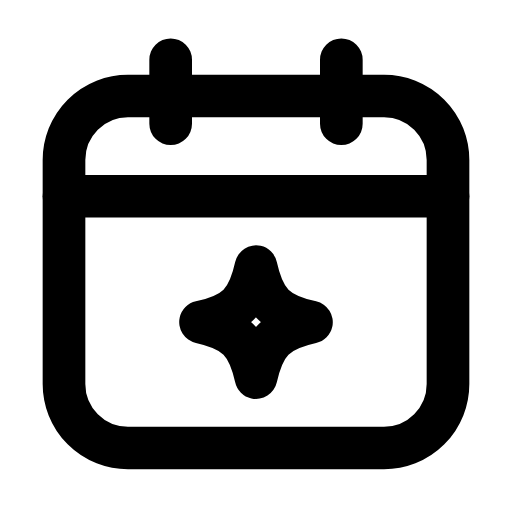
t = 0.00 s
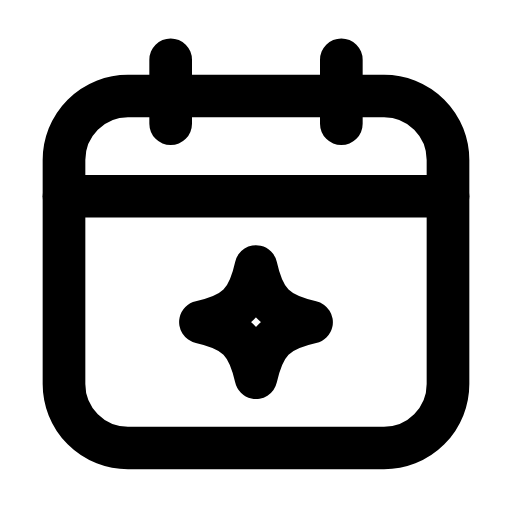
t = 0.26 s
t = 0.54 s: frame unchanged from t = 0.00 s, image omitted
t = 0.80 s: frame unchanged from t = 0.00 s, image omitted
t = 1.09 s: frame unchanged from t = 0.00 s, image omitted
t = 1.36 s: frame unchanged from t = 0.00 s, image omitted

The animated SVG that drew these frames (rendered in a browser with its animation timeline set to each time). Animation: 1 SMIL element (animateTransform=1); one cycle of 1.65 s, repeats indefinitely.

<svg xmlns="http://www.w3.org/2000/svg" width="24" height="24" viewBox="0 0 24 24" fill="none"><rect stroke="currentColor" stroke-width="2" stroke-linecap="round" stroke-linejoin="round" fill="none" x="3" y="4.5" width="18" height="16.5" rx="3"></rect><line stroke="currentColor" stroke-width="2" stroke-linecap="round" stroke-linejoin="round" fill="none" x1="3" y1="9.2" x2="21" y2="9.2"></line><path stroke="currentColor" stroke-width="2" stroke-linecap="round" stroke-linejoin="round" fill="none" d="M8 2.8L8 5.8M16 2.8L16 5.8"></path><g transform="translate(12 15.1)"><g><animateTransform attributeName="transform" type="scale" values="1;1;1.2;1;1;1;1;1.2;1;1;1" keyTimes="0;0.1575;0.234;0.324;0.45;0.6;0.684;0.744;0.795;0.9;1" dur="1.65s" repeatCount="indefinite" calcMode="spline" keySplines="0.16 1 0.3 1;0.16 1 0.3 1;0.16 1 0.3 1;0.16 1 0.3 1;0.16 1 0.3 1;0.16 1 0.3 1;0.16 1 0.3 1;0.16 1 0.3 1;0.16 1 0.3 1;0.16 1 0.3 1"/><g transform="translate(-12 -15.1)"><g><path stroke="currentColor" stroke-width="2" stroke-linecap="round" stroke-linejoin="round" fill="none" d="M12 12.5C12.37 14.16 12.94 14.73 14.6 15.1C12.94 15.47 12.37 16.04 12 17.7C11.63 16.04 11.06 15.47 9.4 15.1C11.06 14.73 11.63 14.16 12 12.5Z"></path></g></g></g></g></svg>
